3-way image classification set "Copra_grading_data" from GitHub (thanujaD00/Research_Procjct); label vocabulary: copra grade A, copra grade B, copra grade C.

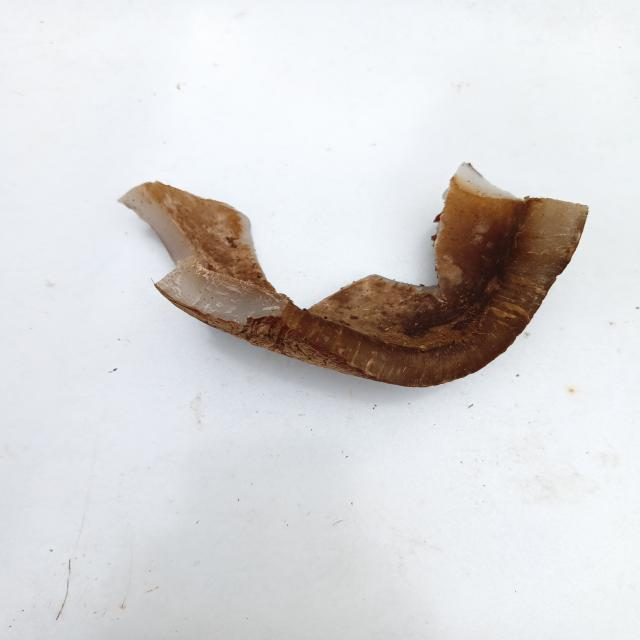
Label: copra grade C

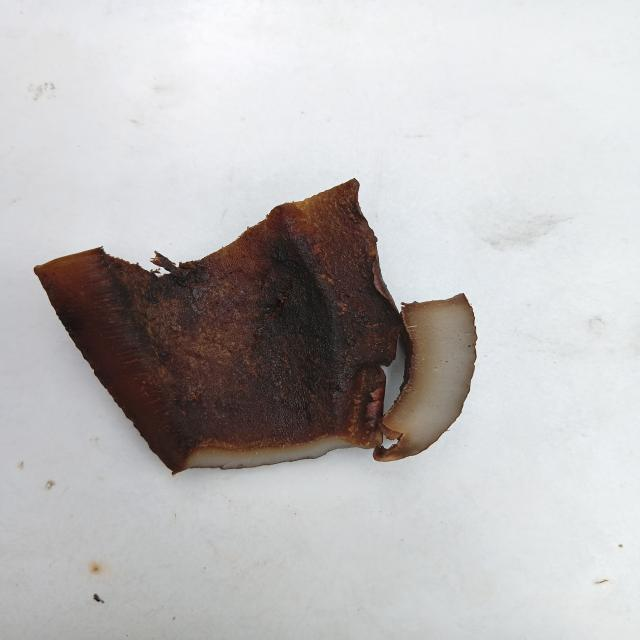
Label: copra grade A

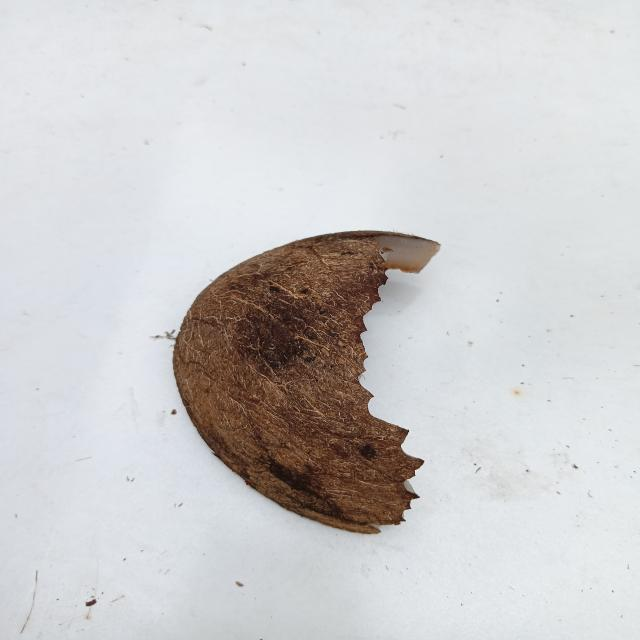
Label: copra grade C

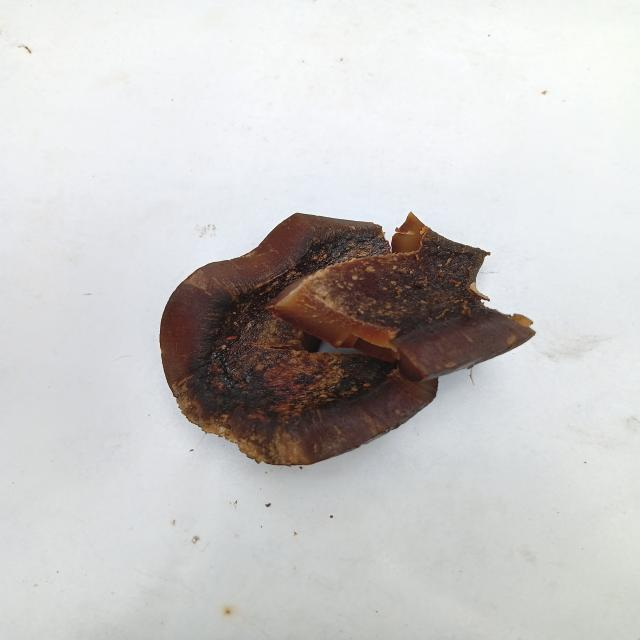
Label: copra grade A

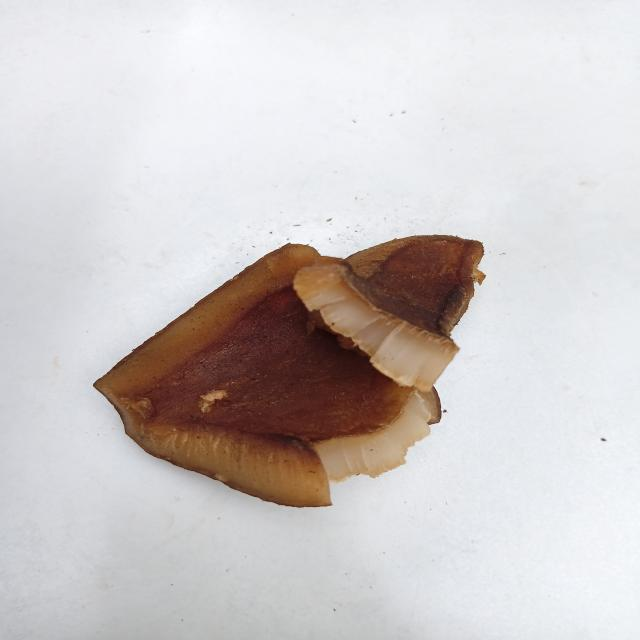
Label: copra grade B

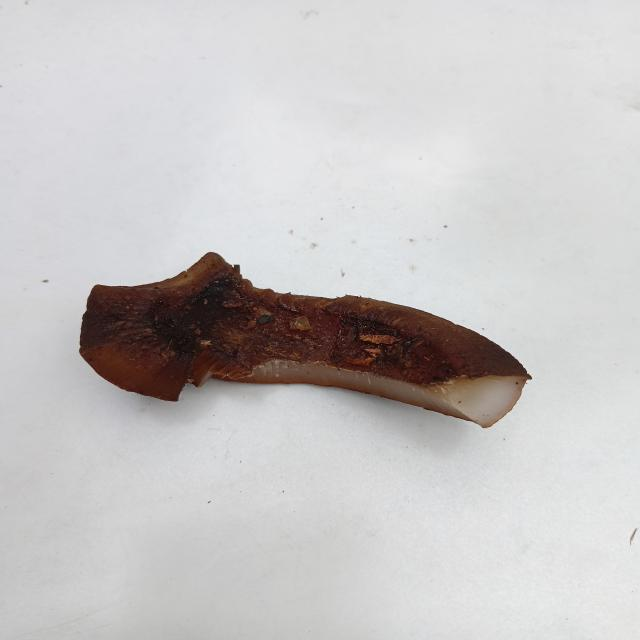
Label: copra grade B
